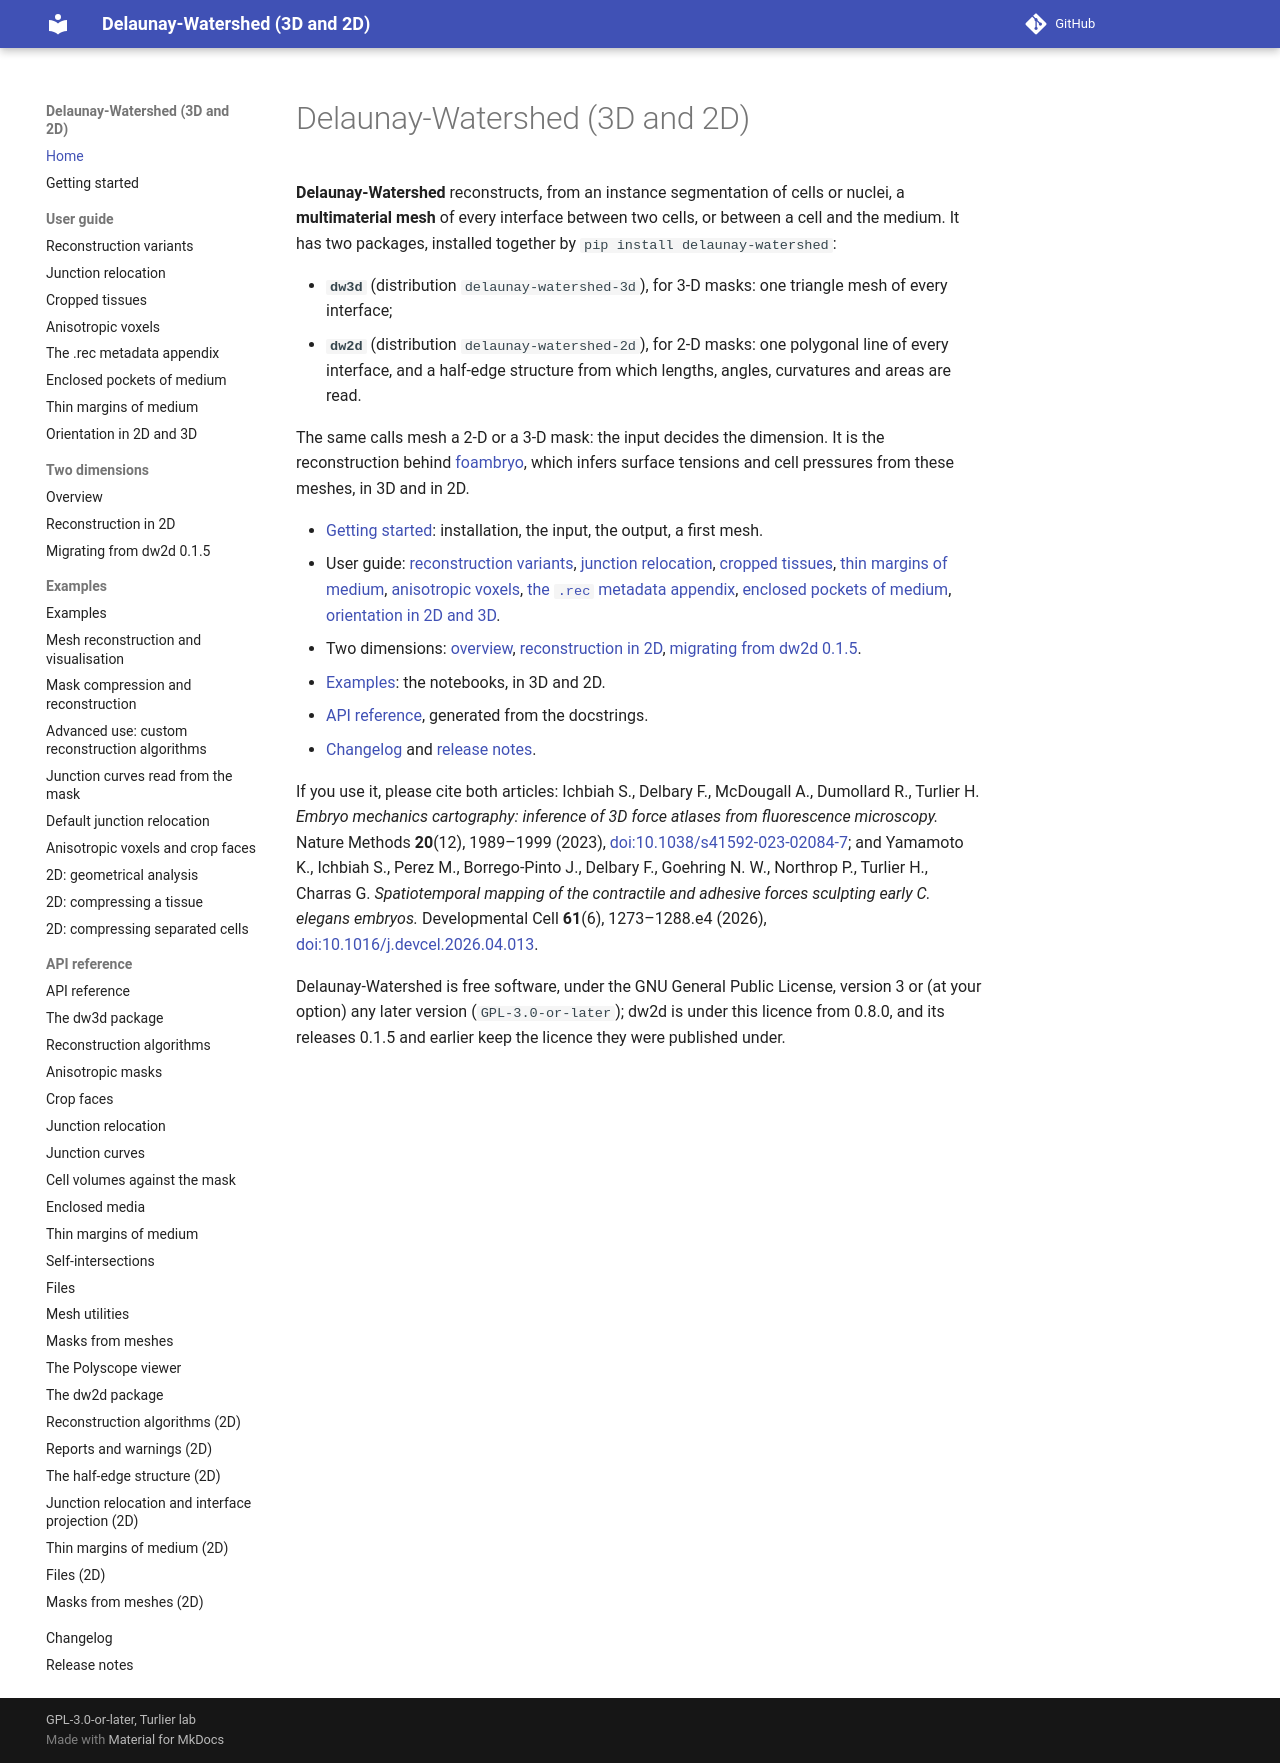

repository: VirtualEmbryo/delaunay-watershed · page: index.html · generator: mkdocs

# Delaunay-Watershed (3D and 2D)

**Delaunay-Watershed** reconstructs, from an instance segmentation of cells or nuclei, a **multimaterial mesh** of every interface between two cells, or between a cell and the medium. It has two packages, installed together by `pip install delaunay-watershed`:

* **`dw3d`** (distribution `delaunay-watershed-3d`), for 3-D masks: one triangle mesh of every interface;
* **`dw2d`** (distribution `delaunay-watershed-2d`), for 2-D masks: one polygonal line of every interface, and a half-edge structure from which lengths, angles, curvatures and areas are read.

The same calls mesh a 2-D or a 3-D mask: the input decides the dimension. It is the reconstruction behind [foambryo](https://github.com/VirtualEmbryo/foambryo), which infers surface tensions and cell pressures from these meshes, in 3D and in 2D.

* [Getting started](getting-started.md): installation, the input, the output, a first mesh.
* User guide: [reconstruction variants](user-guide/reconstruction-variants.md), [junction relocation](user-guide/junction-relocation.md), [cropped tissues](user-guide/cropped-tissues.md), [thin margins of medium](user-guide/thin-medium-margins.md), [anisotropic voxels](user-guide/anisotropic-voxels.md), [the `.rec` metadata appendix](user-guide/rec-metadata-appendix.md), [enclosed pockets of medium](user-guide/enclosed-media.md), [orientation in 2D and 3D](user-guide/orientation-in-two-and-three-dimensions.md).
* Two dimensions: [overview](two_dimensional/overview.md), [reconstruction in 2D](two_dimensional/reconstruction.md), [migrating from dw2d 0.1.5](two_dimensional/migration-from-0.1.5.md).
* [Examples](examples/index.md): the notebooks, in 3D and 2D.
* [API reference](api/index.md), generated from the docstrings.
* [Changelog](changelog.md) and [release notes](release-notes.md).

If you use it, please cite both articles: Ichbiah S., Delbary F., McDougall A., Dumollard R., Turlier H. *Embryo mechanics cartography: inference of 3D force atlases from fluorescence microscopy.* Nature Methods **20**(12), 1989–1999 (2023), [doi:10.1038/s41592-023-02084-7](https://doi.org/10.1038/s41592-023-02084-7); and Yamamoto K., Ichbiah S., Perez M., Borrego-Pinto J., Delbary F., Goehring N. W., Northrop P., Turlier H., Charras G. *Spatiotemporal mapping of the contractile and adhesive forces sculpting early C. elegans embryos.* Developmental Cell **61**(6), 1273–1288.e4 (2026), [doi:10.1016/j.devcel.2026.04.013](https://doi.org/10.1016/j.devcel.2026.04.013).

Delaunay-Watershed is free software, under the GNU General Public License, version 3 or (at your option) any later version (`GPL-3.0-or-later`); dw2d is under this licence from 0.8.0, and its releases 0.1.5 and earlier keep the licence they were published under.
